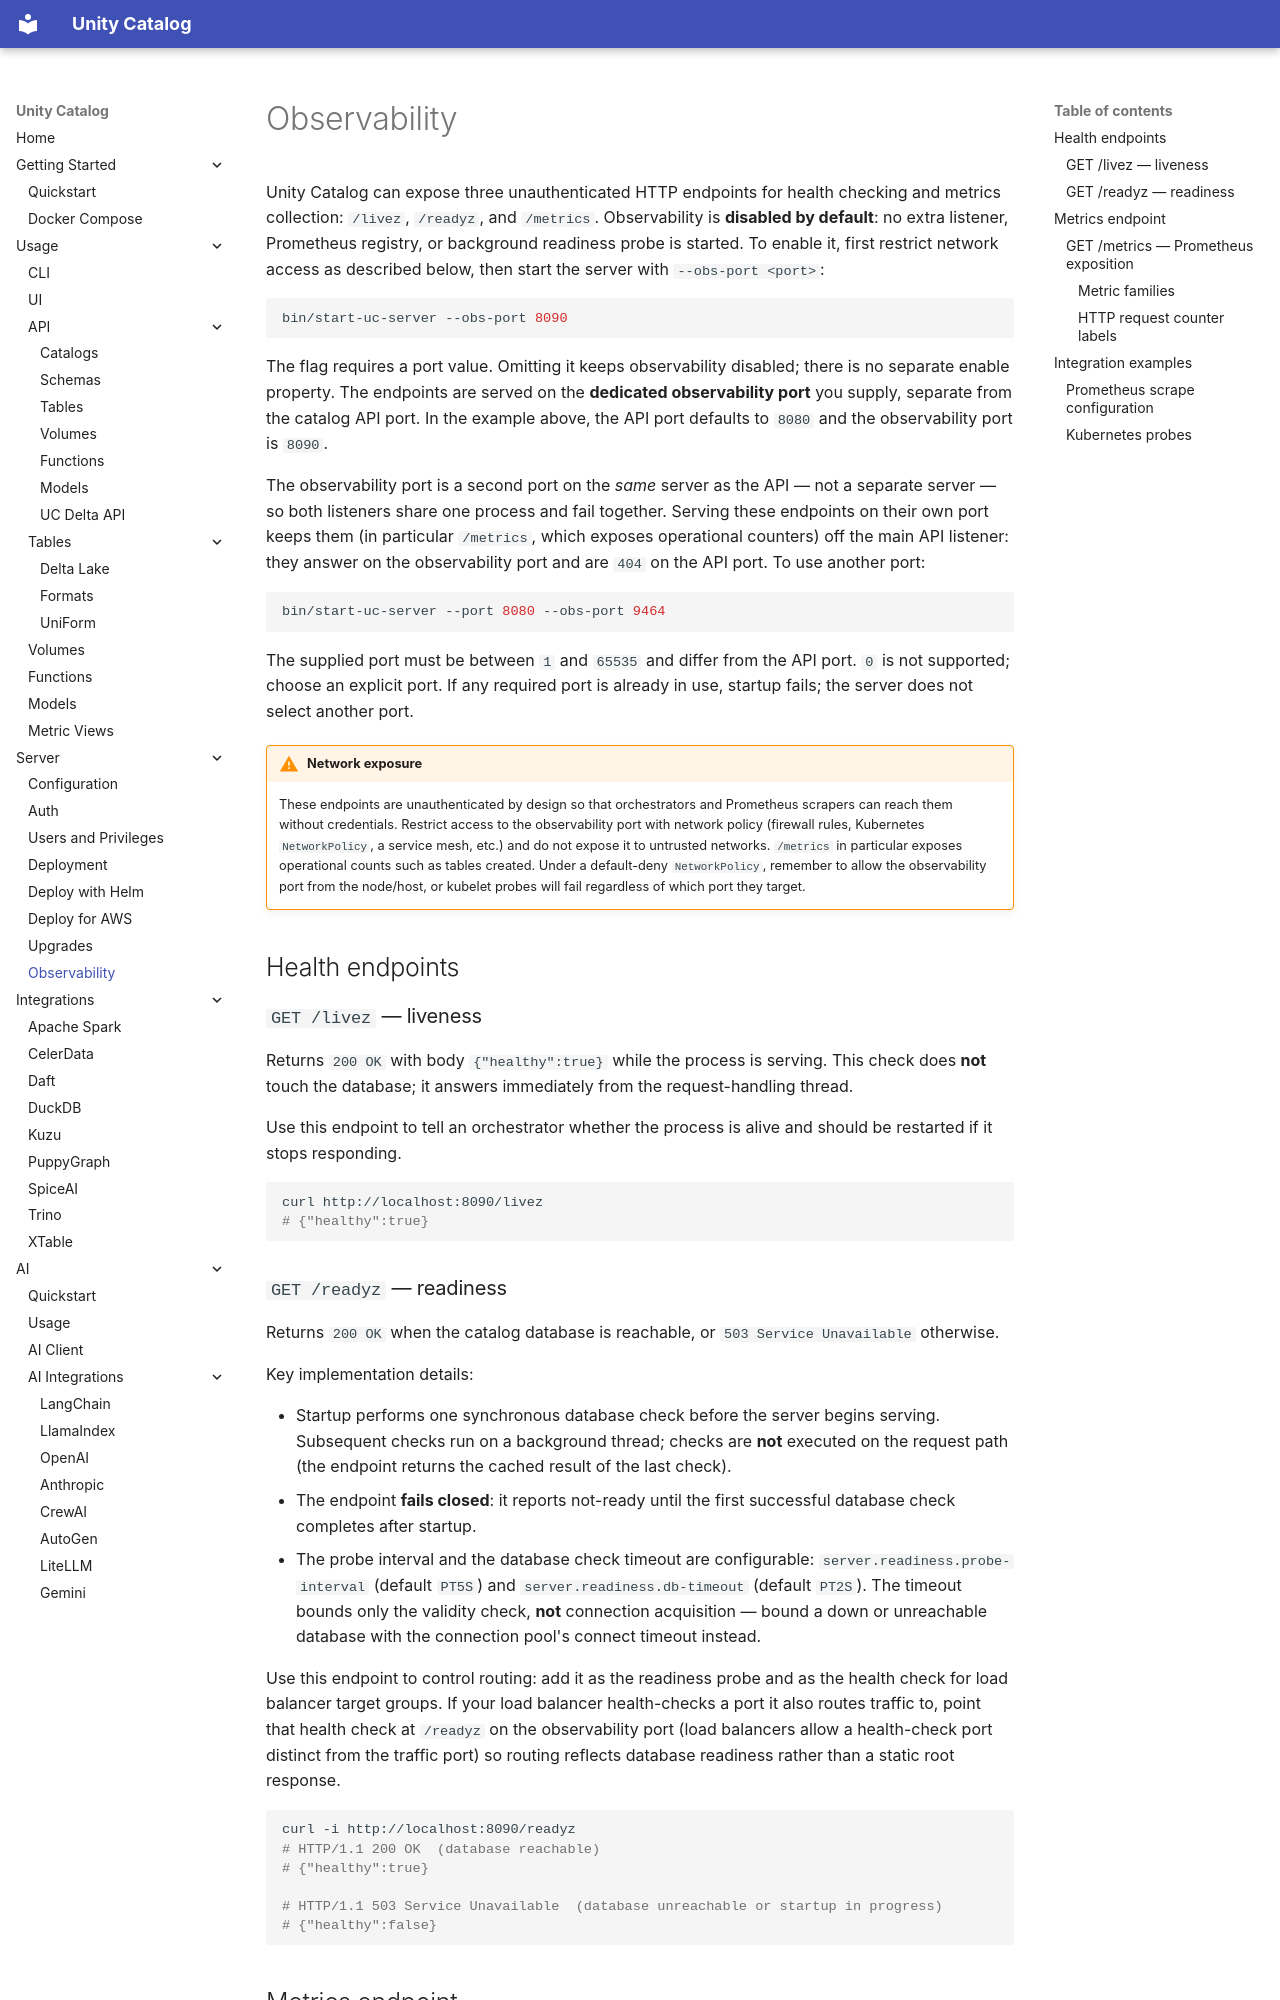

repository: Dxlxz/orrery-lake · page: server/observability/index.html · generator: mkdocs

# Observability

Unity Catalog can expose three unauthenticated HTTP endpoints for health checking and metrics
collection: `/livez`, `/readyz`, and `/metrics`. Observability is **disabled by default**: no extra
listener, Prometheus registry, or background readiness probe is started. To enable it, first
restrict network access as described below, then start the server with `--obs-port <port>`:

```sh
bin/start-uc-server --obs-port 8090
```

The flag requires a port value. Omitting it keeps observability disabled; there is no separate
enable property. The endpoints are served on the **dedicated observability port** you supply,
separate from the catalog API port. In the example above, the API port defaults to `8080` and
the observability port is `8090`.

The observability port is a second port on the *same* server as the API — not a separate server —
so both listeners share one process and fail together. Serving these endpoints on their own port
keeps them (in particular `/metrics`, which exposes operational counters) off the main API
listener: they answer on the observability port and are `404` on the API port. To use another port:

```sh
bin/start-uc-server --port 8080 --obs-port 9464
```

The supplied port must be between `1` and `65535` and differ from the API port. `0` is not
supported; choose an explicit port. If any required port is already in use, startup fails;
the server does not select another port.

!!! warning "Network exposure"
    These endpoints are unauthenticated by design so that orchestrators and Prometheus
    scrapers can reach them without credentials. Restrict access to the observability port with
    network policy (firewall rules, Kubernetes `NetworkPolicy`, a service mesh, etc.) and do not
    expose it to untrusted networks. `/metrics` in particular exposes operational counts such as
    tables created. Under a default-deny `NetworkPolicy`, remember to allow the observability port
    from the node/host, or kubelet probes will fail regardless of which port they target.

## Health endpoints

### `GET /livez` — liveness

Returns `200 OK` with body `{"healthy":true}` while the process is serving. This check does **not**
touch the database; it answers immediately from the request-handling thread.

Use this endpoint to tell an orchestrator whether the process is alive and should be
restarted if it stops responding.

```sh
curl http://localhost:8090/livez
# {"healthy":true}
```
